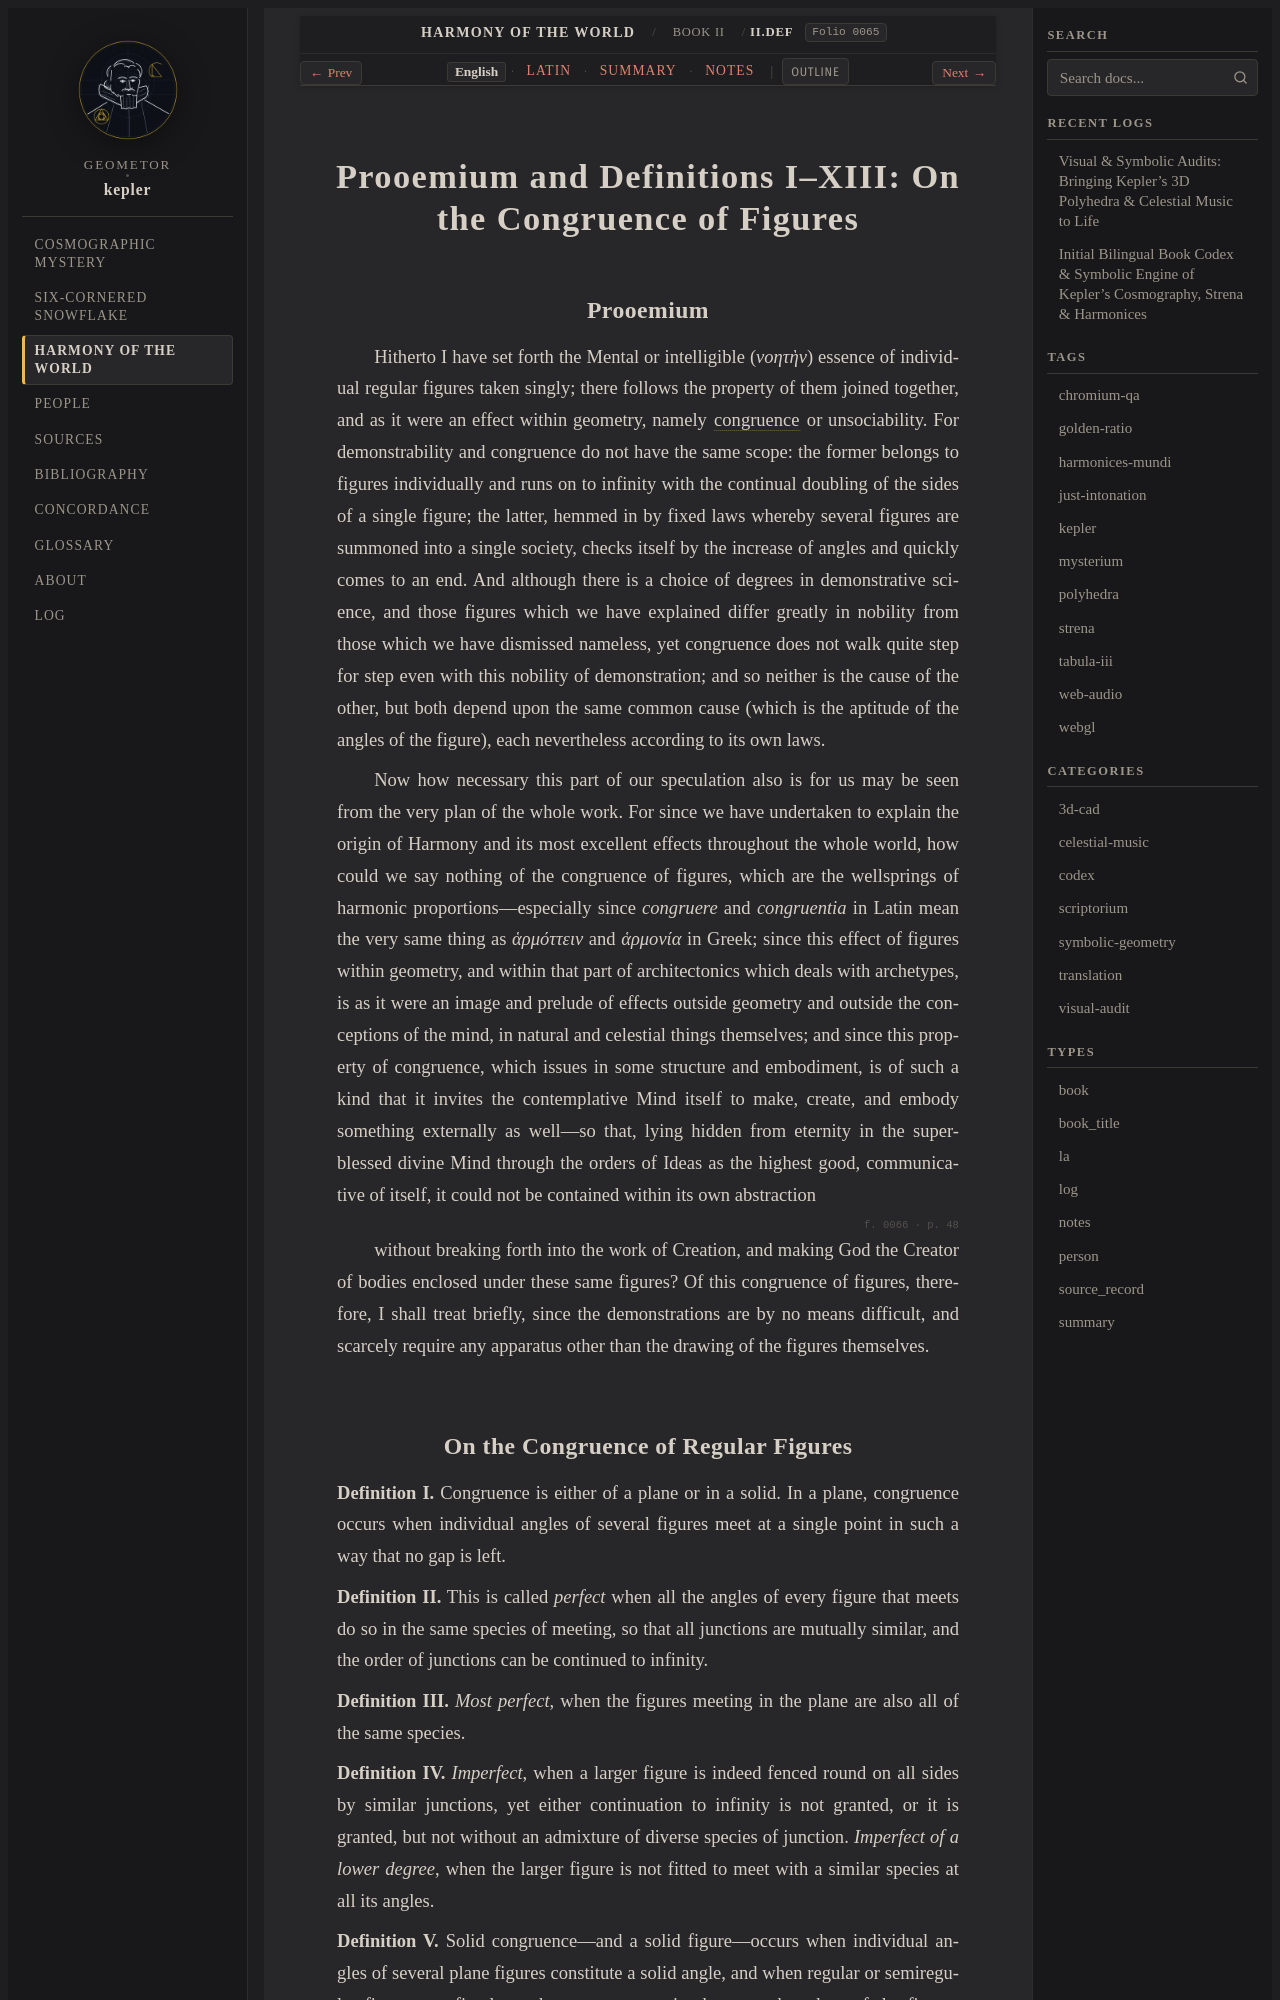

repository: geometor/kepler · page: harmonices_mundi/liber_ii/definitiones/index.html · generator: sphinx

:layout: book
:canonical_id: II.Def.
:order: 1
:folio: harmonices_mundi:0065

.. _unit-4-harmonices-liber-ii-en:
.. _hm-liber-ii-def-en:
.. _hm-liber-ii-def:

Prooemium and Definitions I–XIII: On the Congruence of Figures
==============================================================

.. folio:: harmonices_mundi:0065
   :page: p. 47

Prooemium
---------

Hitherto I have set forth the Mental or intelligible (*νοητὴν*) essence of individual regular figures taken singly; there follows the property of them joined together, and as it were an effect within geometry, namely :term:`congruence <congruentia>` or unsociability. For demonstrability and congruence do not have the same scope: the former belongs to figures individually and runs on to infinity with the continual doubling of the sides of a single figure; the latter, hemmed in by fixed laws whereby several figures are summoned into a single society, checks itself by the increase of angles and quickly comes to an end. And although there is a choice of degrees in demonstrative science, and those figures which we have explained differ greatly in nobility from those which we have dismissed nameless, yet congruence does not walk quite step for step even with this nobility of demonstration; and so neither is the cause of the other, but both depend upon the same common cause (which is the aptitude of the angles of the figure), each nevertheless according to its own laws.

Now how necessary this part of our speculation also is for us may be seen from the very plan of the whole work. For since we have undertaken to explain the origin of Harmony and its most excellent effects throughout the whole world, how could we say nothing of the congruence of figures, which are the wellsprings of harmonic proportions—especially since *congruere* and *congruentia* in Latin mean the very same thing as *ἁρμόττειν* and *ἁρμονία* in Greek; since this effect of figures within geometry, and within that part of architectonics which deals with archetypes, is as it were an image and prelude of effects outside geometry and outside the conceptions of the mind, in natural and celestial things themselves; and since this property of congruence, which issues in some structure and embodiment, is of such a kind that it invites the contemplative Mind itself to make, create, and embody something externally as well—so that, lying hidden from eternity in the super-blessed divine Mind through the orders of Ideas as the highest good, communicative of itself, it could not be contained within its own abstraction

.. folio:: harmonices_mundi:0066
   :page: p. 48

without breaking forth into the work of Creation, and making God the Creator of bodies enclosed under these same figures? Of this congruence of figures, therefore, I shall treat briefly, since the demonstrations are by no means difficult, and scarcely require any apparatus other than the drawing of the figures themselves.
